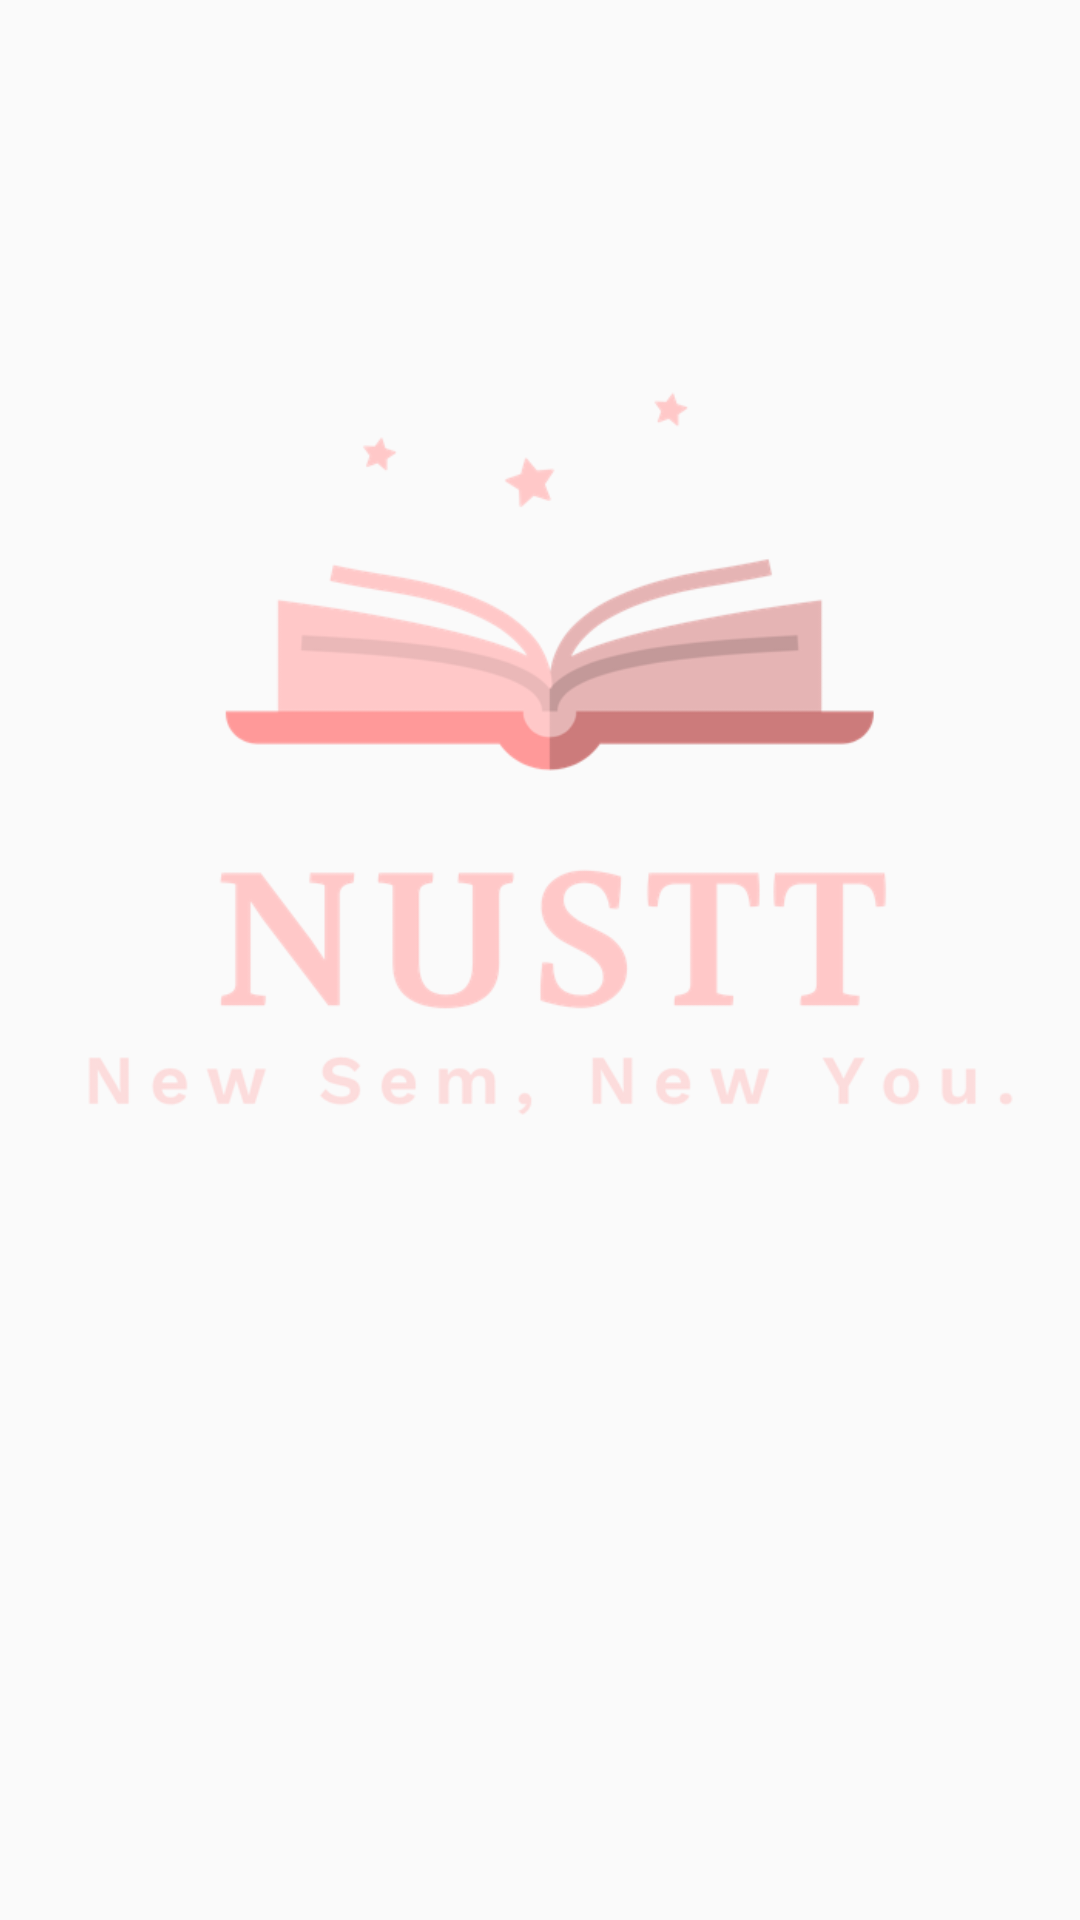

The Android layout XML behind this screen, and the referenced resources:
<!-- AndroidManifest.xml: application theme AppTheme -->
<!-- res/layout/activity_main.xml -->
<?xml version="1.0" encoding="utf-8"?>
<androidx.constraintlayout.widget.ConstraintLayout xmlns:android="http://schemas.android.com/apk/res/android"
    xmlns:app="http://schemas.android.com/apk/res-auto"
    xmlns:tools="http://schemas.android.com/tools"
    android:layout_width="match_parent"
    android:layout_height="match_parent"
    tools:context=".MainActivity" >

    <Button
        android:id="@+id/welcomeButton"
        android:layout_width="wrap_content"
        android:layout_height="wrap_content"
        android:layout_marginBottom="176dp"
        android:background="@color/blue"
        android:text="@string/welcome_button"
        android:textColor="@color/pink"
        android:textStyle="bold"
        app:layout_constraintBottom_toBottomOf="parent"
        app:layout_constraintEnd_toEndOf="parent"
        app:layout_constraintStart_toStartOf="parent"
        app:layout_constraintTop_toBottomOf="@+id/appLogo"
        app:layout_constraintVertical_bias="0.0" />

    <ImageView
        android:id="@+id/appLogo"
        android:layout_width="327dp"
        android:layout_height="473dp"
        android:layout_marginTop="24dp"
        app:layout_constraintEnd_toEndOf="parent"
        app:layout_constraintStart_toStartOf="parent"
        app:layout_constraintTop_toTopOf="parent"
        app:srcCompat="@drawable/logo_transparent" />

</androidx.constraintlayout.widget.ConstraintLayout>
<!-- resources referenced by this layout -->
<resources>
  <color name="blue"> #6C86AB</color>
  <color name="pink">#E8B5CE</color>
  <!-- drawable logo_transparent: png bitmap (drawable, 44292 bytes) -->
  <string name="welcome_button">Welcome</string>
  <style name="AppTheme" parent="Theme.AppCompat.Light.DarkActionBar">
          
          <item name="colorPrimary">@color/blue</item>
          <item name="colorPrimaryDark">@color/darkBlue</item>
          <item name="colorAccent">@color/colorAccent</item>
      </style>
  <color name="colorAccent">#03DAC5</color>
</resources>
